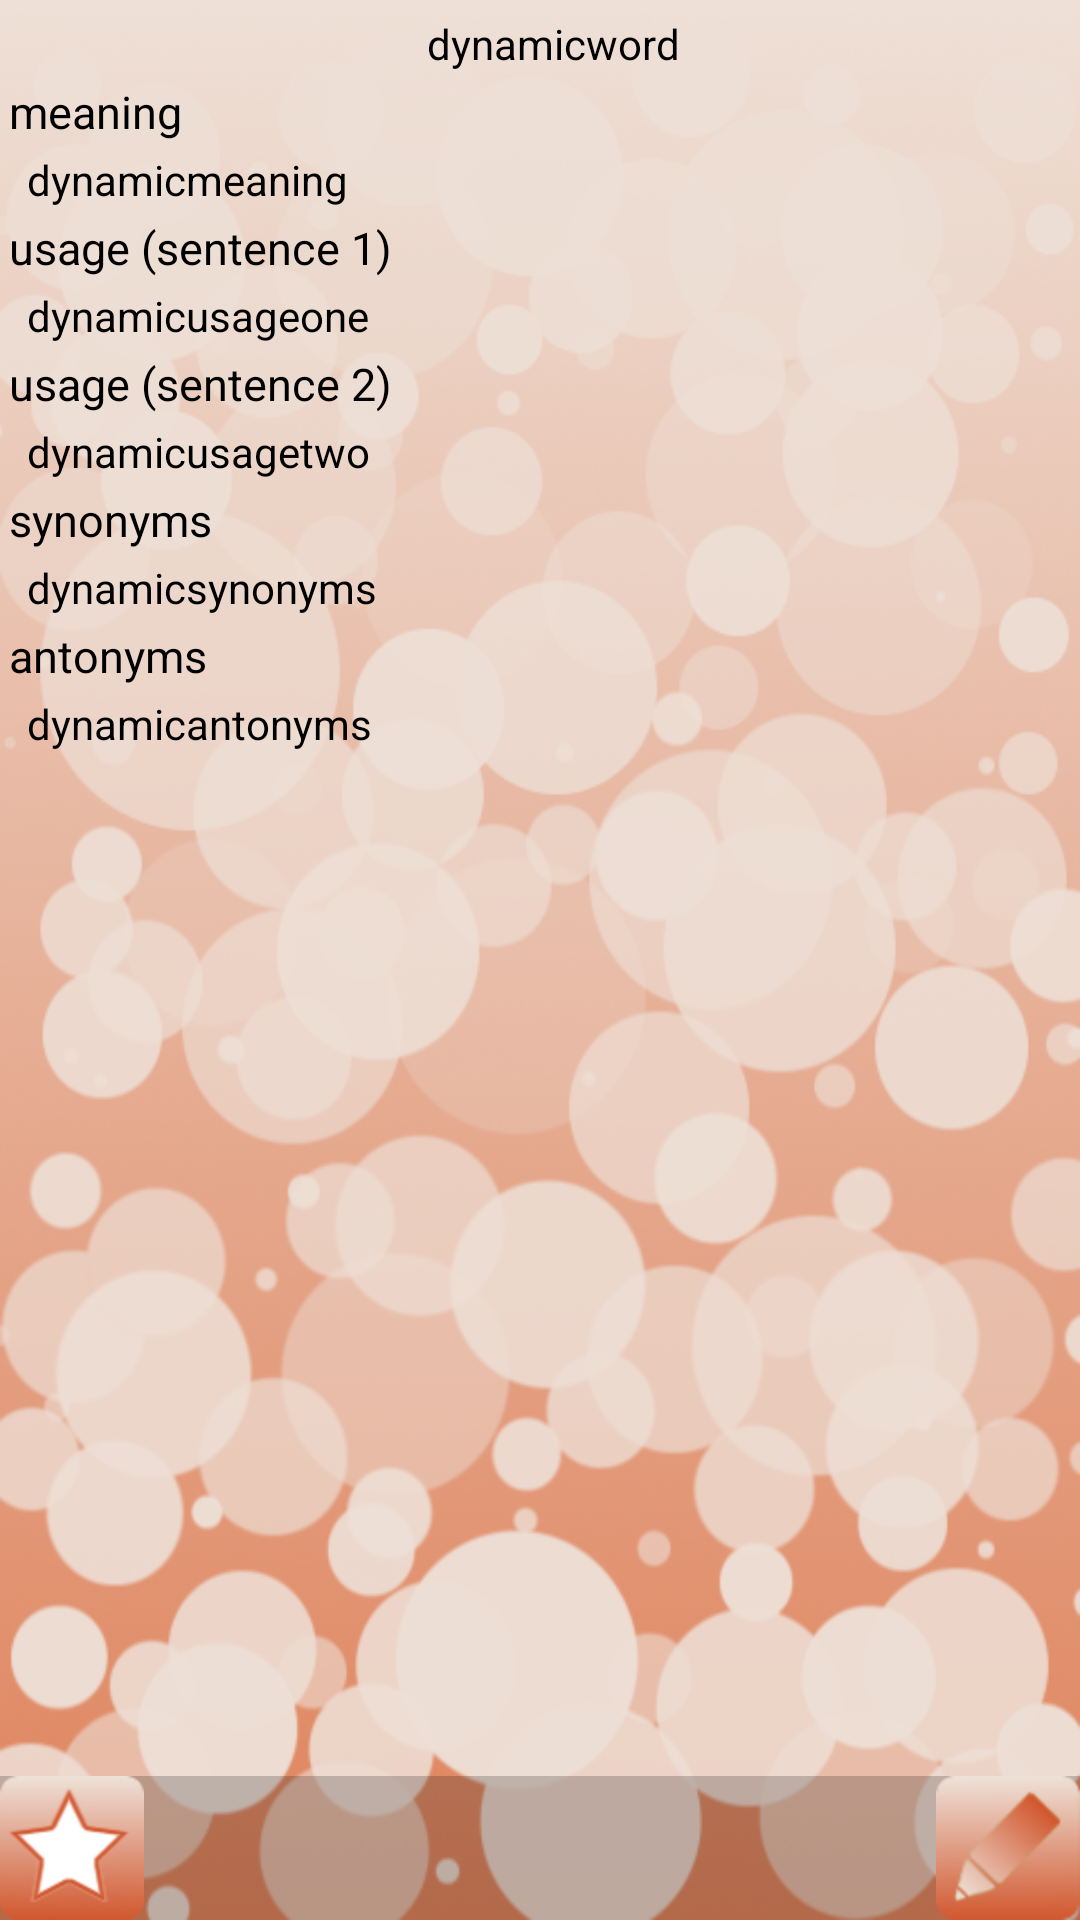

Write the Android layout XML for this screen, with the resource values it uses.
<!-- AndroidManifest.xml: fallback theme Theme.MaterialComponents.DayNight.NoActionBar -->
<!-- res/layout/worddetail_main.xml -->
<?xml version="1.0" encoding="utf-8"?>
<RelativeLayout xmlns:android="http://schemas.android.com/apk/res/android"
	android:id="@+id/worddetailmainlayout" 
	android:layout_width="fill_parent" 
	android:layout_height="fill_parent"
	android:background="@drawable/bckgrnd">
	<LinearLayout android:id="@+id/worddetailbuttonslinearlayout"
		android:orientation="horizontal"
		android:layout_width="fill_parent"
		android:layout_height="wrap_content"
		android:background="@drawable/gradientwithtranparency"
		android:layout_alignParentBottom="true"
		android:weightSum="10">
		<FrameLayout android:id="@+id/worddetailaddremovebuttonframelayout"
			android:layout_width="wrap_content"
			android:layout_height="wrap_content"
			android:layout_weight="10">
			<ImageButton android:layout_width="wrap_content"
				android:layout_height="wrap_content"
				android:src="@drawable/add"
				android:background="@null"
				android:id="@+id/worddetailaddtomylist"
				android:visibility="invisible">
			</ImageButton>
			<ImageButton android:layout_width="wrap_content"
				android:layout_height="wrap_content"
				android:src="@drawable/remove"
				android:background="@null"
				android:id="@+id/worddetailremovefrommylist">
			</ImageButton>
		</FrameLayout>
		<ImageButton
			android:id="@+id/editwordButtonworddetail"
			android:src="@drawable/edit"
			android:layout_width="wrap_content"
			android:layout_height="wrap_content" 
			android:background="@null" 
			android:layout_weight="10"></ImageButton>
	</LinearLayout>
	<ScrollView
		android:layout_height="wrap_content" 
		android:layout_width="fill_parent"
		android:layout_alignParentTop="true"
		android:layout_above="@id/worddetailbuttonslinearlayout">
		<LinearLayout
			android:id="@+id/worddetaillinearlayout"
			android:layout_height="wrap_content" 
			android:layout_width="fill_parent"
			android:layout_alignParentTop="true"
			android:orientation="vertical">
			<TextView android:id="@+id/wordworddetail"
				android:layout_height="wrap_content" 
				android:layout_width="wrap_content"
				android:text="dynamicword"
				android:layout_gravity="center"
				android:paddingTop="5dip"
				style="@style/dynamictext"></TextView>
			<TextView android:layout_height="wrap_content"
				android:layout_width="wrap_content" 
				android:id="@+id/staticmeaningtext" 
				android:text="meaning"
				style="@style/statictext"></TextView>
			<TextView android:layout_height="wrap_content"
				android:layout_width="wrap_content" 
				android:text="dynamicmeaning" 
				android:id="@+id/meaningworddetail"
				style="@style/dynamictext"></TextView>
			<TextView android:layout_height="wrap_content"
				android:layout_width="wrap_content" 
				android:id="@+id/staticusageonetext"
				android:text="usage (sentence 1)"
				style="@style/statictext"></TextView>
			<TextView android:layout_height="wrap_content"
				android:layout_width="wrap_content" 
				android:text="dynamicusageone"
				android:id="@+id/usageoneworddetail"
				style="@style/dynamictext"></TextView>
			<TextView android:layout_height="wrap_content"
				android:layout_width="wrap_content" 
				android:id="@+id/staticusagetwo"
				android:text="usage (sentence 2)"
				style="@style/statictext"></TextView>
			<TextView android:layout_height="wrap_content"
				android:layout_width="wrap_content"
				android:id="@+id/usagetwoworddetail"
				android:text="dynamicusagetwo"
				style="@style/dynamictext"></TextView>
			<TextView android:layout_height="wrap_content"
				android:layout_width="wrap_content" 
				android:text="synonyms" 
				android:id="@+id/staticsynonymstext"
				style="@style/statictext"></TextView>
			<TextView android:layout_width="wrap_content"
			    android:layout_height="wrap_content"
			    android:text="dynamicsynonyms"
			    android:id="@+id/synonymsworddetail"
			    style="@style/dynamictext"></TextView>
			<TextView android:layout_width="wrap_content"
				android:layout_height="wrap_content"
				android:text="antonyms"
				android:id="@+id/staticantonyms"
				style="@style/statictext"></TextView>
			<TextView android:layout_width="wrap_content"
			 	android:layout_height="wrap_content"
			 	android:text="dynamicantonyms"
			 	android:id="@+id/antonymsworddetail"
			 	style="@style/dynamictext"></TextView>
		</LinearLayout>
	</ScrollView>
</RelativeLayout>
<!-- resources referenced by this layout -->
<resources>
  <!-- drawable add: png bitmap (drawable-hdpi, 4958 bytes) -->
  <!-- drawable bckgrnd: png bitmap (drawable-hdpi, 211504 bytes) -->
  <!-- drawable edit: png bitmap (drawable-hdpi, 6250 bytes) -->
  <!-- drawable gradientwithtranparency (drawable-hdpi) -->
  <?xml version="1.0" encoding="utf-8"?>
  <shape xmlns:android="http://schemas.android.com/apk/res/android"
  	android:shape="rectangle">
  	<gradient android:startColor="#32000000" android:endColor="#32000000"
  		android:angle="-90" />
  </shape>
  <!-- drawable remove: png bitmap (drawable-hdpi, 5873 bytes) -->
  <style name="dynamictext">
      	<item name="android:textColor">@color/black</item>
      	<item name="android:paddingTop">3dip</item>
      	<item name="android:paddingLeft">9dip</item>
      </style>
  <style name="statictext">
      	<item name="android:textColor">@color/black</item>
      	<item name="android:paddingTop">3dip</item>
      	<item name="android:paddingLeft">3dip</item>
      	<item name="android:textSize">15sp</item>
      </style>
  <color name="black">#000000</color>
</resources>
